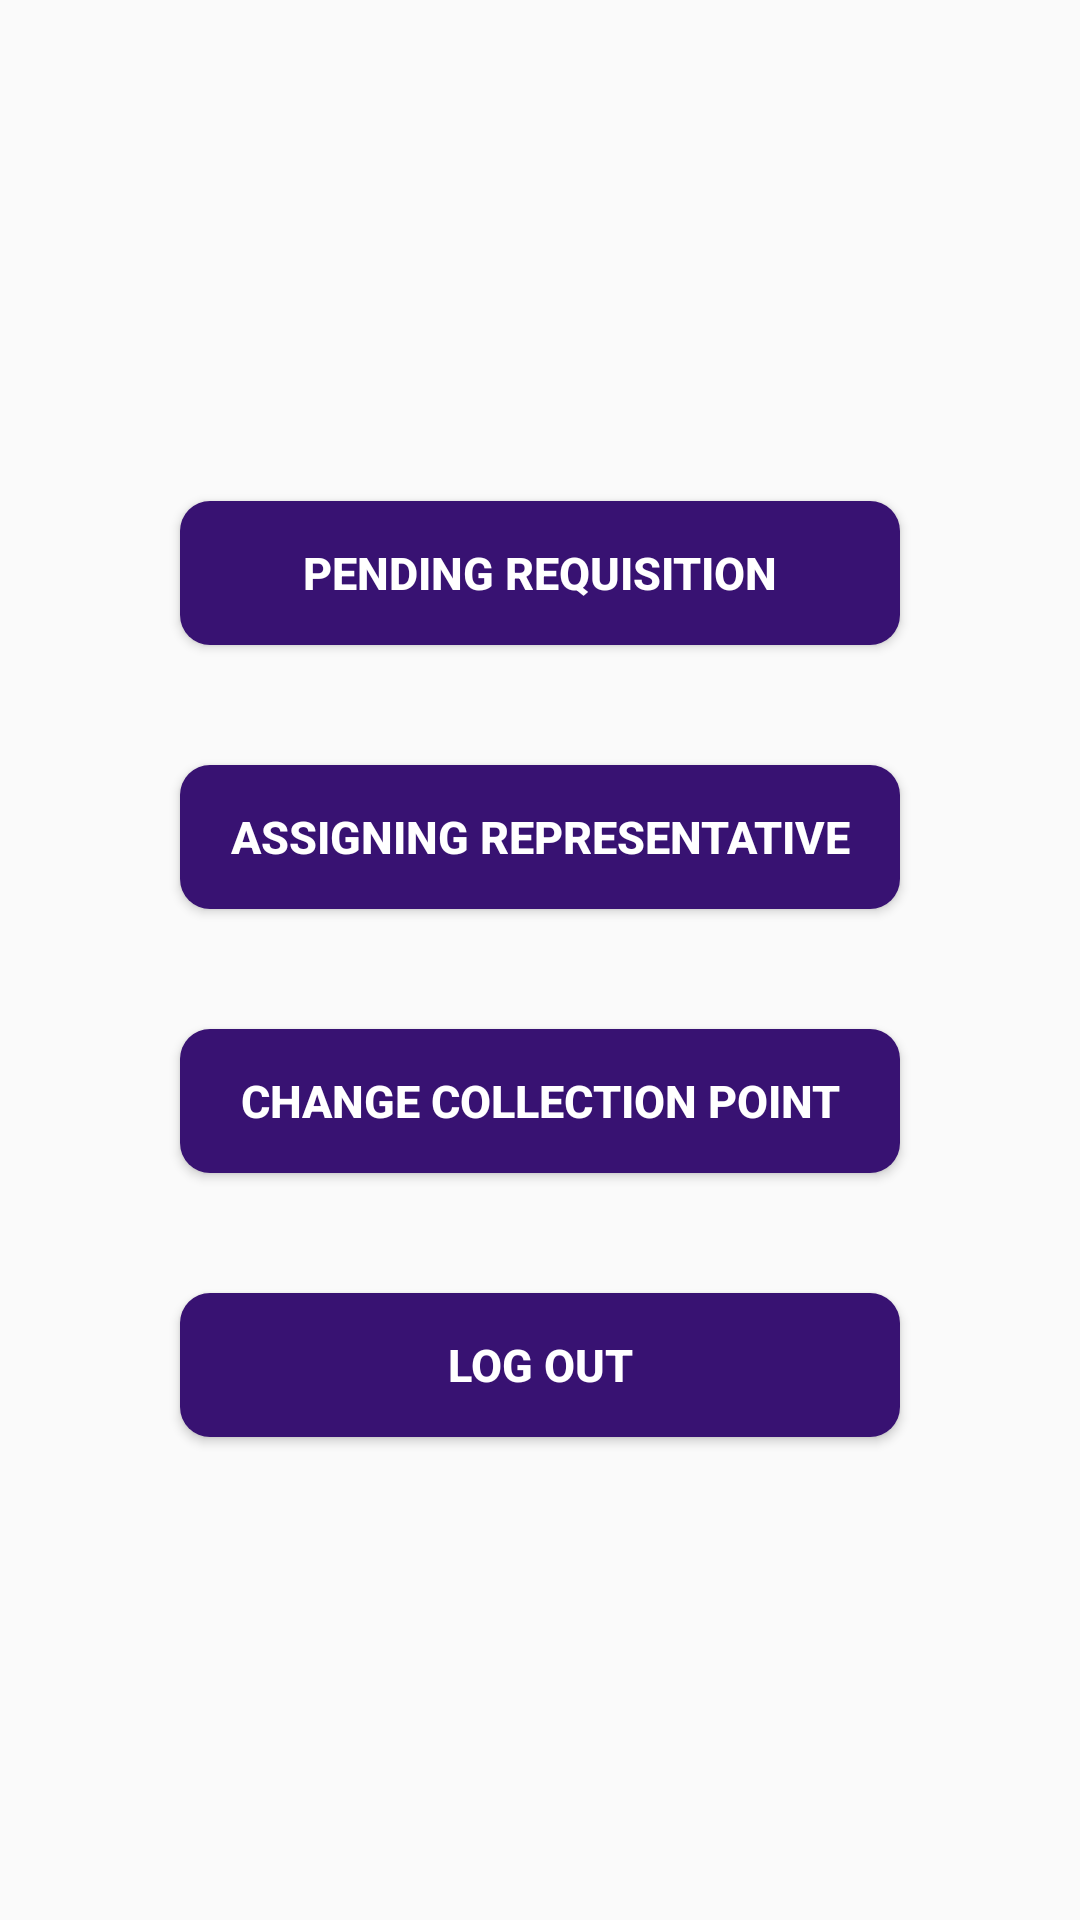

Write the Android layout XML for this screen, with the resource values it uses.
<!-- AndroidManifest.xml: application theme AppTheme -->
<!-- res/layout/activity_dept_head_navigation.xml -->
<?xml version="1.0" encoding="utf-8"?>
<LinearLayout xmlns:android="http://schemas.android.com/apk/res/android"
    android:orientation="vertical"
    android:layout_width="match_parent"
    android:layout_height="match_parent">
    <TextView
        android:id="@+id/txtInfo"
        android:layout_width="wrap_content"
        android:layout_height="wrap_content"
        android:layout_gravity="center"
        android:layout_marginTop="100dp"
        android:textColor="#cc9216"
        android:textStyle="bold|italic"
        android:textSize="20dp"/>

    <Button
        android:id="@+id/btnRequisition"
        android:layout_width="240dp"
        android:layout_height="wrap_content"
        android:layout_gravity="center"
        android:layout_marginTop="40dp"
        android:background="@drawable/navigation_page_button"
        android:text="Pending Requisition"
        android:textColor="#ffffff"
        android:textStyle="bold"
        android:textSize="15dp"/>

    <Button
        android:id="@+id/btnAssigningRep"
        android:layout_width="240dp"
        android:layout_height="wrap_content"
        android:layout_gravity="center"
        android:layout_marginTop="40dp"
        android:background="@drawable/navigation_page_button"
        android:text="Assigning Representative"
        android:textColor="#ffffff"
        android:textStyle="bold"
        android:textSize="15dp"/>

    <Button
        android:id="@+id/btnCollectionPoint"
        android:layout_width="240dp"
        android:layout_height="wrap_content"
        android:layout_gravity="center"
        android:layout_marginTop="40dp"
        android:background="@drawable/navigation_page_button"
        android:text="Change Collection Point"
        android:textColor="#ffffff"
        android:textStyle="bold"
        android:textSize="15dp" />

    <Button
        android:id="@+id/btnLogout"
        android:layout_width="240dp"
        android:layout_height="wrap_content"
        android:layout_gravity="center"
        android:layout_marginTop="40dp"
        android:background="@drawable/navigation_page_button"
        android:text="Log Out"
        android:textColor="#ffffff"
        android:textStyle="bold"
        android:textSize="15dp"/>

</LinearLayout>
<!-- resources referenced by this layout -->
<resources>
  <!-- drawable navigation_page_button (drawable) -->
  <?xml version="1.0" encoding="utf-8"?>
  <shape xmlns:android="http://schemas.android.com/apk/res/android"
      android:shape="rectangle" android:padding="10dp">
      
      <solid android:color="#381272"/>
      <corners android:radius="10dp"/>
  </shape>
  <style name="AppTheme" parent="Theme.AppCompat.Light.DarkActionBar">
          
          <item name="colorPrimary">@color/colorPrimary</item>
          <item name="colorPrimaryDark">@color/colorPrimaryDark</item>
          <item name="colorAccent">@color/colorAccent</item>
      </style>
  <color name="colorPrimary">#381272</color>
  <color name="colorPrimaryDark">#00574B</color>
  <color name="colorAccent">#D81B60</color>
</resources>
